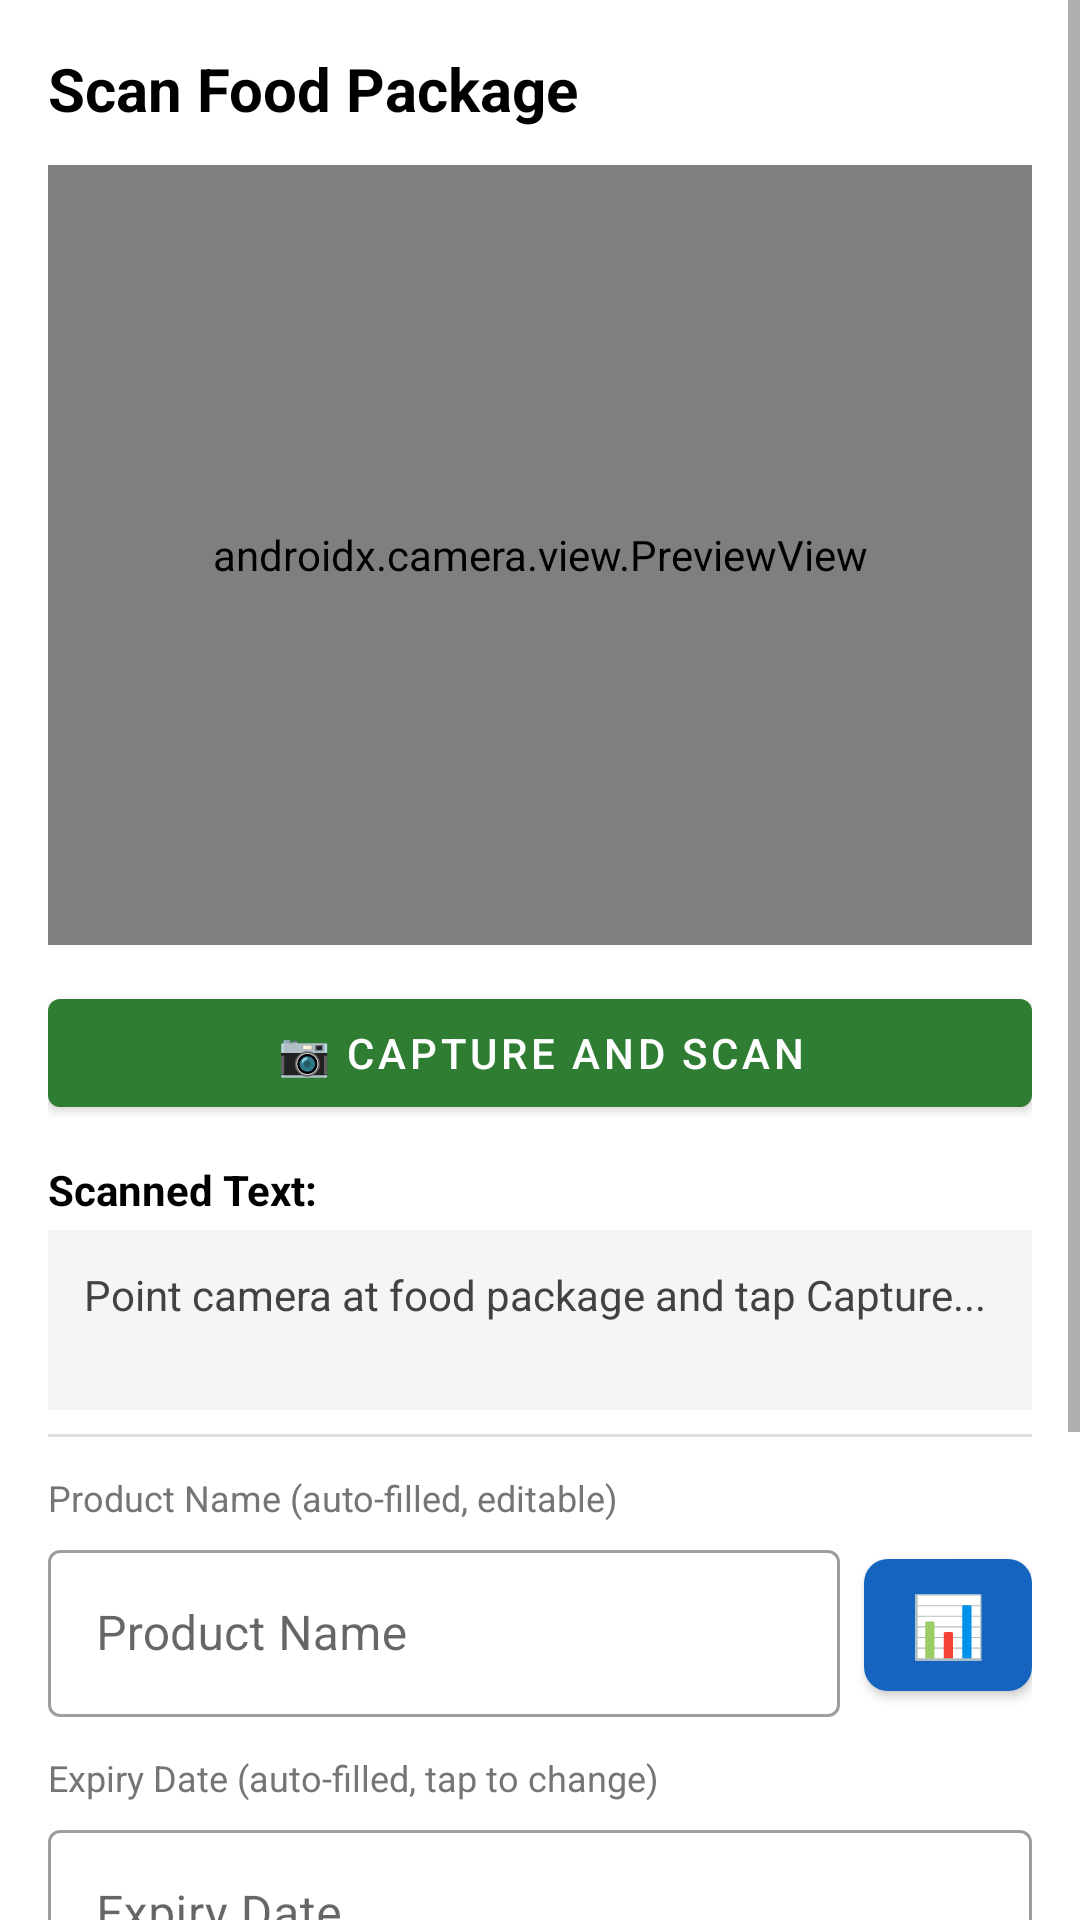

The Android layout XML behind this screen, and the referenced resources:
<!-- AndroidManifest.xml: application theme Theme.ExpiryTracker -->
<!-- res/layout/activity_add_item.xml -->
<?xml version="1.0" encoding="utf-8"?>
<ScrollView xmlns:android="http://schemas.android.com/apk/res/android"
    xmlns:app="http://schemas.android.com/apk/res-auto"
    android:layout_width="match_parent"
    android:layout_height="match_parent"
    android:background="#FFFFFF">

    <LinearLayout
        android:layout_width="match_parent"
        android:layout_height="wrap_content"
        android:orientation="vertical"
        android:padding="16dp">

        
        <TextView
            android:layout_width="wrap_content"
            android:layout_height="wrap_content"
            android:text="Scan Food Package"
            android:textSize="20sp"
            android:textStyle="bold"
            android:textColor="#000000"
            android:layout_marginBottom="12dp"/>

        
        <androidx.camera.view.PreviewView
            android:id="@+id/cameraPreview"
            android:layout_width="match_parent"
            android:layout_height="260dp"
            android:layout_marginBottom="12dp"
            android:background="#000000"/>

        
        <com.google.android.material.button.MaterialButton
            android:id="@+id/btnCapture"
            android:layout_width="match_parent"
            android:layout_height="wrap_content"
            android:text="📷 Capture and Scan"
            android:textColor="#FFFFFF"
            android:layout_marginBottom="12dp"
            app:backgroundTint="#2E7D32"/>

        
        <TextView
            android:layout_width="wrap_content"
            android:layout_height="wrap_content"
            android:text="Scanned Text:"
            android:textStyle="bold"
            android:textColor="#000000"
            android:layout_marginBottom="4dp"/>

        <TextView
            android:id="@+id/tvOcrResult"
            android:layout_width="match_parent"
            android:layout_height="wrap_content"
            android:text="Point camera at food package and tap Capture..."
            android:background="#F5F5F5"
            android:padding="12dp"
            android:layout_marginBottom="8dp"
            android:textColor="#424242"
            android:minHeight="60dp"
            android:maxLines="6"
            android:scrollbars="vertical"
            android:ellipsize="end"/>

        
        <TextView
            android:id="@+id/tvDateInfo"
            android:layout_width="match_parent"
            android:layout_height="wrap_content"
            android:text=""
            android:textColor="#2E7D32"
            android:textStyle="bold"
            android:padding="8dp"
            android:background="#E8F5E9"
            android:layout_marginBottom="12dp"
            android:visibility="gone"/>

        
        <View
            android:layout_width="match_parent"
            android:layout_height="1dp"
            android:background="#E0E0E0"
            android:layout_marginBottom="12dp"/>

        
        
        <TextView
            android:layout_width="wrap_content"
            android:layout_height="wrap_content"
            android:text="Product Name (auto-filled, editable)"
            android:textSize="12sp"
            android:textColor="#757575"
            android:layout_marginBottom="4dp"/>

        <LinearLayout
            android:layout_width="match_parent"
            android:layout_height="wrap_content"
            android:orientation="horizontal"
            android:gravity="center_vertical"
            android:layout_marginBottom="12dp">

            <com.google.android.material.textfield.TextInputLayout
                android:layout_width="0dp"
                android:layout_height="wrap_content"
                android:layout_weight="1"
                android:hint="Product Name"
                style="@style/Widget.MaterialComponents.TextInputLayout.OutlinedBox">
                <com.google.android.material.textfield.TextInputEditText
                    android:id="@+id/etProductName"
                    android:layout_width="match_parent"
                    android:layout_height="wrap_content"
                    android:textColor="#000000"
                    android:inputType="textCapWords"/>
            </com.google.android.material.textfield.TextInputLayout>

            <com.google.android.material.button.MaterialButton
                android:id="@+id/btnScanBarcode"
                android:layout_width="56dp"
                android:layout_height="56dp"
                android:layout_marginStart="8dp"
                android:text="📊"
                android:textSize="20sp"
                android:padding="0dp"
                app:backgroundTint="#1565C0"
                app:cornerRadius="8dp"/>

        </LinearLayout>


        
        <TextView
            android:layout_width="wrap_content"
            android:layout_height="wrap_content"
            android:text="Expiry Date (auto-filled, tap to change)"
            android:textSize="12sp"
            android:textColor="#757575"
            android:layout_marginBottom="4dp"/>

        <com.google.android.material.textfield.TextInputLayout
            android:layout_width="match_parent"
            android:layout_height="wrap_content"
            android:hint="Expiry Date"
            style="@style/Widget.MaterialComponents.TextInputLayout.OutlinedBox"
            android:layout_marginBottom="12dp">
            <com.google.android.material.textfield.TextInputEditText
                android:id="@+id/etExpiryDate"
                android:layout_width="match_parent"
                android:layout_height="wrap_content"
                android:textColor="#000000"
                android:focusable="false"
                android:clickable="true"
                android:cursorVisible="false"
                android:inputType="none"/>
        </com.google.android.material.textfield.TextInputLayout>

        
        <TextView
            android:layout_width="wrap_content"
            android:layout_height="wrap_content"
            android:text="Category (auto-detected, editable)"
            android:textSize="12sp"
            android:textColor="#757575"
            android:layout_marginBottom="4dp"/>
        <com.google.android.material.textfield.TextInputLayout
            android:id="@+id/categoryLayout"
            android:layout_width="match_parent"
            android:layout_height="wrap_content"
            android:hint="Category"
            style="@style/Widget.MaterialComponents.TextInputLayout.OutlinedBox"
            android:layout_marginBottom="24dp">

            <com.google.android.material.textfield.TextInputEditText
                android:id="@+id/etCategory"
                android:layout_width="match_parent"
                android:layout_height="wrap_content"
                android:textColor="#000000"
                android:focusable="false"
                android:focusableInTouchMode="false"
                android:inputType="none"
                android:cursorVisible="false"/>

        </com.google.android.material.textfield.TextInputLayout>

        
        <com.google.android.material.button.MaterialButton
            android:id="@+id/btnSave"
            android:layout_width="match_parent"
            android:layout_height="wrap_content"
            android:text="Save Item"
            android:textColor="#FFFFFF"
            android:padding="14dp"
            app:backgroundTint="#2E7D32"/>

    </LinearLayout>
</ScrollView>
<!-- resources referenced by this layout -->
<resources>
  <style name="Theme.ExpiryTracker" parent="Theme.MaterialComponents.DayNight.NoActionBar">
          <item name="colorPrimary">#2E7D32</item>
          <item name="colorPrimaryVariant">#1B5E20</item>
          <item name="colorOnPrimary">#FFFFFF</item>
          <item name="colorSecondary">#66BB6A</item>
          <item name="colorOnSecondary">#000000</item>
          <item name="android:windowBackground">#F5F5F5</item>
          <item name="android:statusBarColor">#1B5E20</item>
          <item name="android:navigationBarColor">#2E7D32</item>
          <item name="android:textColor">#212121</item>
      </style>
</resources>
